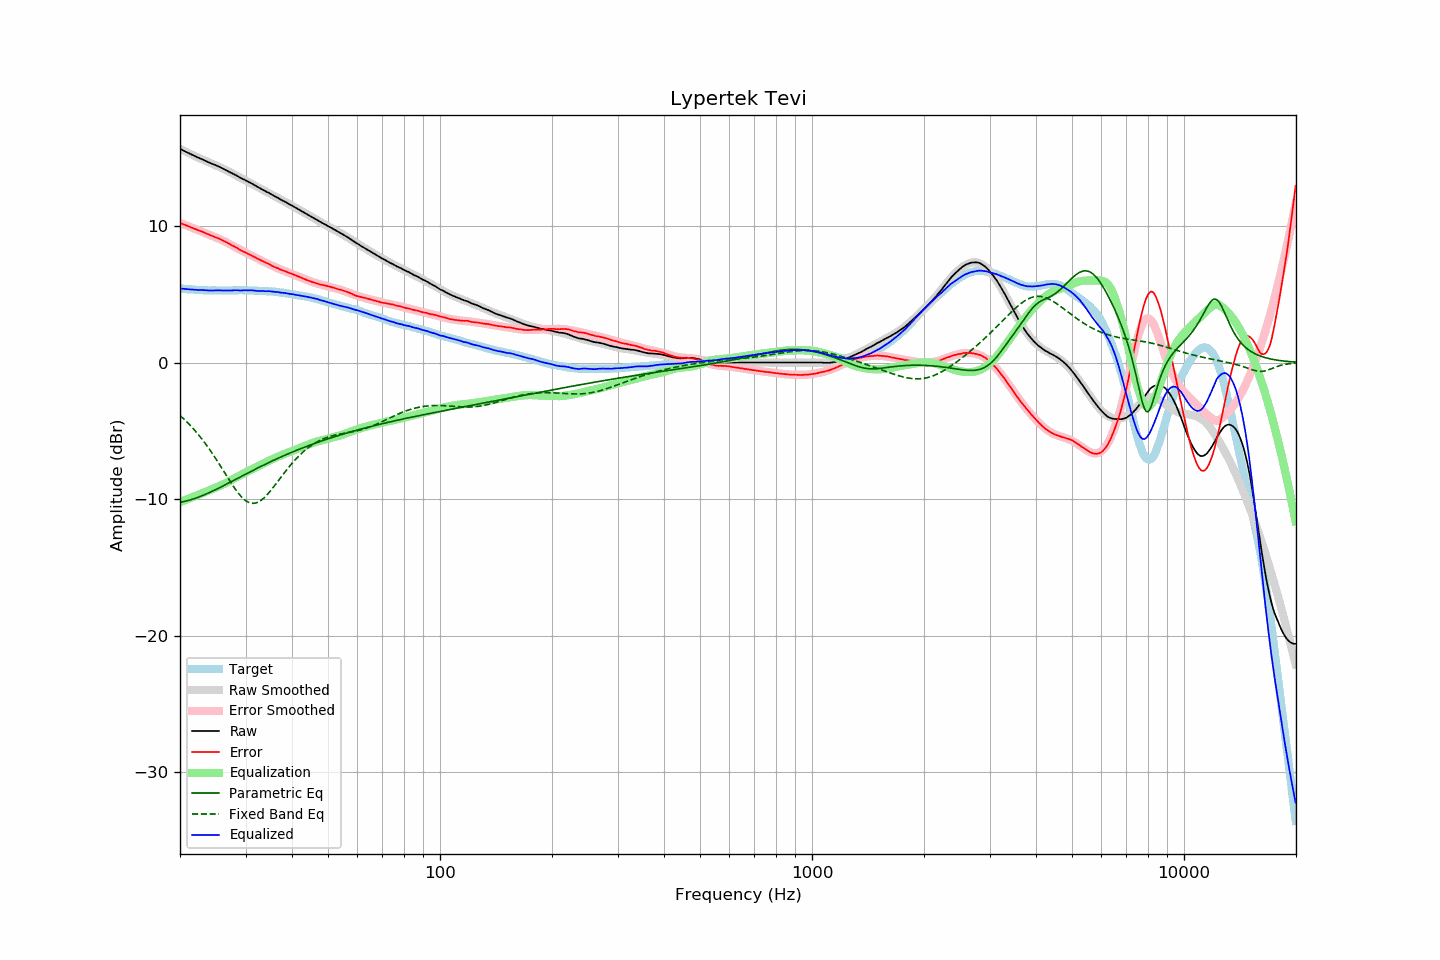

Source data for this figure (header and first rows):
frequency, raw, error, smoothed, error_smoothed, equalization, parametric_eq, fixed_band_eq, equalized_raw, equalized_smoothed, target
20.00, 15.65, 10.23, 15.65, 10.22, -10.22, -10.23, -3.88, 5.43, 5.43, 5.42
20.20, 15.59, 10.18, 15.59, 10.18, -10.18, -10.21, -3.99, 5.41, 5.41, 5.41
20.40, 15.53, 10.13, 15.53, 10.13, -10.13, -10.19, -4.09, 5.40, 5.40, 5.40
20.61, 15.47, 10.08, 15.47, 10.08, -10.08, -10.17, -4.21, 5.39, 5.39, 5.39
20.81, 15.41, 10.04, 15.41, 10.04, -10.04, -10.14, -4.32, 5.37, 5.38, 5.37
21.02, 15.36, 10.00, 15.36, 9.99, -9.99, -10.11, -4.44, 5.37, 5.37, 5.36
21.23, 15.30, 9.95, 15.30, 9.94, -9.94, -10.08, -4.56, 5.36, 5.36, 5.35
21.44, 15.24, 9.88, 15.24, 9.90, -9.90, -10.04, -4.68, 5.34, 5.35, 5.36
21.66, 15.19, 9.85, 15.19, 9.85, -9.85, -10.00, -4.81, 5.34, 5.34, 5.34
21.87, 15.13, 9.79, 15.13, 9.80, -9.80, -9.97, -4.94, 5.33, 5.33, 5.34
22.09, 15.08, 9.76, 15.08, 9.75, -9.75, -9.93, -5.08, 5.33, 5.32, 5.32
22.31, 15.02, 9.70, 15.02, 9.71, -9.71, -9.88, -5.22, 5.31, 5.32, 5.32
22.54, 14.97, 9.66, 14.97, 9.66, -9.66, -9.84, -5.36, 5.31, 5.31, 5.31
22.76, 14.92, 9.61, 14.92, 9.61, -9.61, -9.79, -5.51, 5.31, 5.31, 5.31
22.99, 14.87, 9.57, 14.86, 9.56, -9.56, -9.74, -5.66, 5.31, 5.30, 5.30
23.22, 14.81, 9.52, 14.81, 9.51, -9.51, -9.69, -5.81, 5.30, 5.30, 5.29
23.45, 14.76, 9.46, 14.76, 9.47, -9.47, -9.64, -5.97, 5.29, 5.29, 5.30
23.69, 14.70, 9.41, 14.71, 9.42, -9.42, -9.59, -6.13, 5.28, 5.29, 5.29
23.92, 14.65, 9.37, 14.66, 9.37, -9.37, -9.54, -6.30, 5.28, 5.28, 5.28
24.16, 14.60, 9.31, 14.61, 9.33, -9.33, -9.49, -6.47, 5.27, 5.28, 5.28
24.40, 14.55, 9.26, 14.56, 9.28, -9.28, -9.43, -6.64, 5.27, 5.28, 5.28
24.65, 14.50, 9.22, 14.51, 9.23, -9.23, -9.37, -6.82, 5.27, 5.28, 5.28
24.89, 14.46, 9.18, 14.45, 9.18, -9.18, -9.32, -7.00, 5.28, 5.28, 5.28
25.14, 14.41, 9.14, 14.40, 9.13, -9.13, -9.26, -7.18, 5.28, 5.28, 5.27
25.39, 14.36, 9.09, 14.35, 9.07, -9.07, -9.20, -7.36, 5.29, 5.27, 5.27
25.65, 14.30, 9.03, 14.29, 9.02, -9.02, -9.14, -7.55, 5.28, 5.27, 5.27
25.91, 14.24, 8.97, 14.24, 8.97, -8.97, -9.08, -7.74, 5.27, 5.27, 5.27
26.16, 14.19, 8.91, 14.19, 8.91, -8.91, -9.02, -7.92, 5.28, 5.27, 5.28
26.43, 14.13, 8.85, 14.13, 8.85, -8.85, -8.96, -8.11, 5.28, 5.27, 5.28
26.69, 14.07, 8.79, 14.07, 8.79, -8.79, -8.90, -8.30, 5.28, 5.28, 5.28
26.96, 14.01, 8.73, 14.01, 8.73, -8.73, -8.84, -8.49, 5.28, 5.28, 5.28
27.23, 13.94, 8.67, 13.95, 8.67, -8.67, -8.78, -8.67, 5.27, 5.28, 5.27
27.50, 13.88, 8.61, 13.89, 8.60, -8.60, -8.72, -8.86, 5.28, 5.28, 5.27
27.77, 13.82, 8.54, 13.82, 8.54, -8.54, -8.66, -9.03, 5.28, 5.28, 5.28
28.05, 13.77, 8.49, 13.76, 8.47, -8.47, -8.59, -9.21, 5.30, 5.29, 5.28
28.33, 13.71, 8.42, 13.70, 8.41, -8.41, -8.53, -9.37, 5.30, 5.29, 5.29
28.62, 13.64, 8.35, 13.64, 8.35, -8.35, -8.47, -9.53, 5.29, 5.29, 5.29
28.90, 13.56, 8.26, 13.58, 8.29, -8.29, -8.41, -9.67, 5.27, 5.29, 5.30
29.19, 13.50, 8.20, 13.51, 8.22, -8.22, -8.35, -9.81, 5.28, 5.29, 5.30
29.48, 13.44, 8.15, 13.45, 8.16, -8.16, -8.29, -9.93, 5.28, 5.29, 5.29
29.78, 13.39, 8.10, 13.39, 8.10, -8.10, -8.22, -10.03, 5.29, 5.29, 5.29
30.08, 13.33, 8.04, 13.32, 8.04, -8.04, -8.16, -10.13, 5.29, 5.29, 5.29
30.38, 13.26, 7.98, 13.26, 7.98, -7.98, -8.10, -10.20, 5.28, 5.28, 5.28
30.68, 13.20, 7.92, 13.20, 7.92, -7.92, -8.04, -10.26, 5.28, 5.28, 5.28
30.99, 13.15, 7.87, 13.13, 7.86, -7.86, -7.98, -10.29, 5.29, 5.28, 5.28
31.30, 13.08, 7.81, 13.07, 7.80, -7.80, -7.92, -10.31, 5.28, 5.27, 5.27
31.61, 13.01, 7.74, 13.01, 7.74, -7.74, -7.86, -10.31, 5.27, 5.27, 5.27
31.93, 12.94, 7.69, 12.94, 7.68, -7.68, -7.80, -10.29, 5.26, 5.26, 5.25
32.24, 12.87, 7.61, 12.88, 7.63, -7.63, -7.74, -10.25, 5.24, 5.26, 5.26
32.57, 12.81, 7.56, 12.82, 7.57, -7.57, -7.68, -10.20, 5.24, 5.25, 5.25
32.89, 12.75, 7.51, 12.75, 7.51, -7.51, -7.62, -10.13, 5.24, 5.25, 5.24
33.22, 12.69, 7.45, 12.69, 7.45, -7.45, -7.57, -10.04, 5.24, 5.24, 5.24
33.55, 12.62, 7.38, 12.62, 7.39, -7.39, -7.51, -9.94, 5.23, 5.23, 5.24
33.89, 12.55, 7.32, 12.56, 7.33, -7.33, -7.45, -9.83, 5.22, 5.23, 5.23
34.23, 12.49, 7.28, 12.49, 7.27, -7.27, -7.39, -9.71, 5.22, 5.22, 5.21
34.57, 12.44, 7.23, 12.43, 7.21, -7.21, -7.34, -9.58, 5.23, 5.22, 5.21
34.92, 12.37, 7.17, 12.36, 7.16, -7.16, -7.28, -9.44, 5.21, 5.21, 5.20
35.27, 12.30, 7.09, 12.30, 7.10, -7.10, -7.23, -9.29, 5.20, 5.20, 5.21
35.62, 12.23, 7.04, 12.24, 7.05, -7.05, -7.17, -9.14, 5.18, 5.19, 5.19
35.97, 12.17, 6.98, 12.17, 6.99, -6.99, -7.12, -8.99, 5.18, 5.18, 5.19
... 635 more rows
